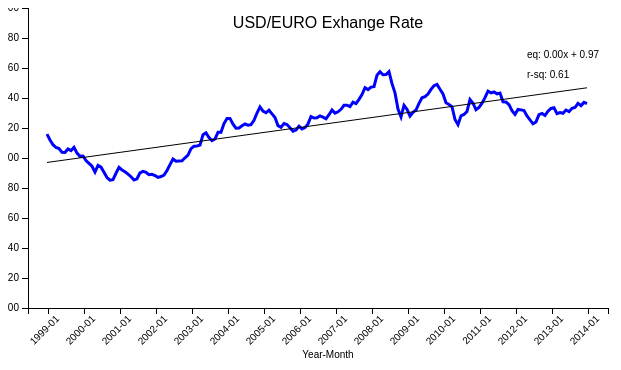
D3 v3 page, settled after 360 driven frames (6 s of simulated time); the page loaded 1 data file(s).


	var height = 300;
	var width = 600;
	var margin = {top: 20, right:20, bottom: 50, left: 20};
	
	// formatters for axis and labels
	var currencyFormat = d3.format("$0.2f");
	var decimalFormat = d3.format("0.2f");
	
	var svg = d3.select("body")
		.append("svg")
		.attr("width", width + margin.left + margin.right)
		.attr("height", height + margin.top + margin.bottom)
		.attr("transform", "translate(" + margin.left + "," + margin.top + ")");
	
	svg.append("g")
		.attr("class", "y axis");
		
	svg.append("g")
		.attr("class", "x axis");
		
	var xScale = d3.scale.ordinal()
		.rangeRoundBands([margin.left, width], .1);
		
	var yScale = d3.scale.linear()
		.range([height, 0]);
	
	var xAxis = d3.svg.axis()
		.scale(xScale)
		.orient("bottom");
		
	var yAxis = d3.svg.axis()
		.scale(yScale)
		.orient("left");
	
	d3.csv("usd_euro.csv", function(data) {
		
		// extract the x labels for the axis and scale domain
		var xLabels = data.map(function (d) { return d['yearmonth']; })
	
		xScale.domain(xLabels);
		yScale.domain([0, Math.round(d3.max(data, function(d) { return parseFloat(d['rate']); }))]);
		
		var line = d3.svg.line()
			.x(function(d) { return xScale(d['yearmonth']); })
			.y(function(d) { return yScale(d['rate']); });
		
		svg.append("path")
			.datum(data)
			.attr("class","line")
			.attr("d", line);
		
		svg.select(".x.axis")
			.attr("transform", "translate(0," + (height) + ")")
			.call(xAxis.tickValues(xLabels.filter(function(d, i) { 
				if (i % 12 == 0)
					return d;
				})))
			.selectAll("text")
			.style("text-anchor","end")
			.attr("transform", function(d) {
				return "rotate(-45)";
			});
		
		svg.select(".y.axis")
			.attr("transform", "translate(" + (margin.left) + ",0)")
			.call(yAxis.tickFormat(currencyFormat));
			
		// chart title
		svg.append("text")
			.attr("x", (width + (margin.left + margin.right) )/ 2)
			.attr("y", 0 + margin.top)
			.attr("text-anchor", "middle")
			.style("font-size", "16px")
			.style("font-family", "sans-serif")
			.text("USD/EURO Exhange Rate");
		
		// x axis label
		svg.append("text")
			.attr("x", (width + (margin.left + margin.right) )/ 2)
			.attr("y", height + margin.bottom)
			.attr("class", "text-label")
			.attr("text-anchor", "middle")
			.text("Year-Month");
		
		// get the x and y values for least squares
		var xSeries = d3.range(1, xLabels.length + 1);
		var ySeries = data.map(function(d) { return parseFloat(d['rate']); });
		
		var leastSquaresCoeff = leastSquares(xSeries, ySeries);
		
		// apply the reults of the least squares regression
		var x1 = xLabels[0];
		var y1 = leastSquaresCoeff[0] + leastSquaresCoeff[1];
		var x2 = xLabels[xLabels.length - 1];
		var y2 = leastSquaresCoeff[0] * xSeries.length + leastSquaresCoeff[1];
		var trendData = [[x1,y1,x2,y2]];
		
		var trendline = svg.selectAll(".trendline")
			.data(trendData);
			
		trendline.enter()
			.append("line")
			.attr("class", "trendline")
			.attr("x1", function(d) { return xScale(d[0]); })
			.attr("y1", function(d) { return yScale(d[1]); })
			.attr("x2", function(d) { return xScale(d[2]); })
			.attr("y2", function(d) { return yScale(d[3]); })
			.attr("stroke", "black")
			.attr("stroke-width", 1);
		
		// display equation on the chart
		svg.append("text")
			.text("eq: " + decimalFormat(leastSquaresCoeff[0]) + "x + " + 
				decimalFormat(leastSquaresCoeff[1]))
			.attr("class", "text-label")
			.attr("x", function(d) {return xScale(x2) - 60;})
			.attr("y", function(d) {return yScale(y2) - 30;});
		
		// display r-square on the chart
		svg.append("text")
			.text("r-sq: " + decimalFormat(leastSquaresCoeff[2]))
			.attr("class", "text-label")
			.attr("x", function(d) {return xScale(x2) - 60;})
			.attr("y", function(d) {return yScale(y2) - 10;});

	});
	
	// returns slope, intercept and r-square of the line
	function leastSquares(xSeries, ySeries) {
		var reduceSumFunc = function(prev, cur) { return prev + cur; };
		
		var xBar = xSeries.reduce(reduceSumFunc) * 1.0 / xSeries.length;
		var yBar = ySeries.reduce(reduceSumFunc) * 1.0 / ySeries.length;

		var ssXX = xSeries.map(function(d) {
		        console.log("d: " + d + " xBar: " + xBar);
                console.log(">> " + Math.pow(d - xBar, 2));
		        return Math.pow(d - xBar, 2);
		    })
			.reduce(reduceSumFunc);
		
		var ssYY = ySeries.map(function(d) { return Math.pow(d - yBar, 2); })
			.reduce(reduceSumFunc);
			
		var ssXY = xSeries.map(function(d, i) { return (d - xBar) * (ySeries[i] - yBar); })
			.reduce(reduceSumFunc);
			
		var slope = ssXY / ssXX;
		var intercept = yBar - (xBar * slope);
		var rSquare = Math.pow(ssXY, 2) / (ssXX * ssYY);
		
		return [slope, intercept, rSquare];
	}
	


### data: usd_euro.csv
yearmonth, rate
1999-01, 1.159
1999-02, 1.12
1999-03, 1.089
1999-04, 1.07
1999-05, 1.063
1999-06, 1.038
1999-07, 1.037
1999-08, 1.06
1999-09, 1.05
1999-10, 1.071
1999-11, 1.033
1999-12, 1.011
2000-01, 1.013
2000-02, 0.9834
2000-03, 0.9643
2000-04, 0.9449
2000-05, 0.9059
2000-06, 0.9505
2000-07, 0.9386
2000-08, 0.9045
2000-09, 0.8695
2000-10, 0.8525
2000-11, 0.8552
2000-12, 0.8983
2001-01, 0.9376
2001-02, 0.9205
2001-03, 0.9083
2001-04, 0.8925
2001-05, 0.8753
2001-06, 0.853
2001-07, 0.8615
2001-08, 0.9014
2001-09, 0.9114
2001-10, 0.905
2001-11, 0.8883
2001-12, 0.8912
2002-01, 0.8832
2002-02, 0.8707
2002-03, 0.8766
2002-04, 0.886
2002-05, 0.917
2002-06, 0.9561
2002-07, 0.9935
2002-08, 0.9781
2002-09, 0.9806
2002-10, 0.9812
2002-11, 1.001
2002-12, 1.019
2003-01, 1.062
2003-02, 1.079
2003-03, 1.08
2003-04, 1.086
2003-05, 1.156
2003-06, 1.167
2003-07, 1.137
2003-08, 1.115
2003-09, 1.127
2003-10, 1.171
2003-11, 1.171
2003-12, 1.23
... 121 more rows